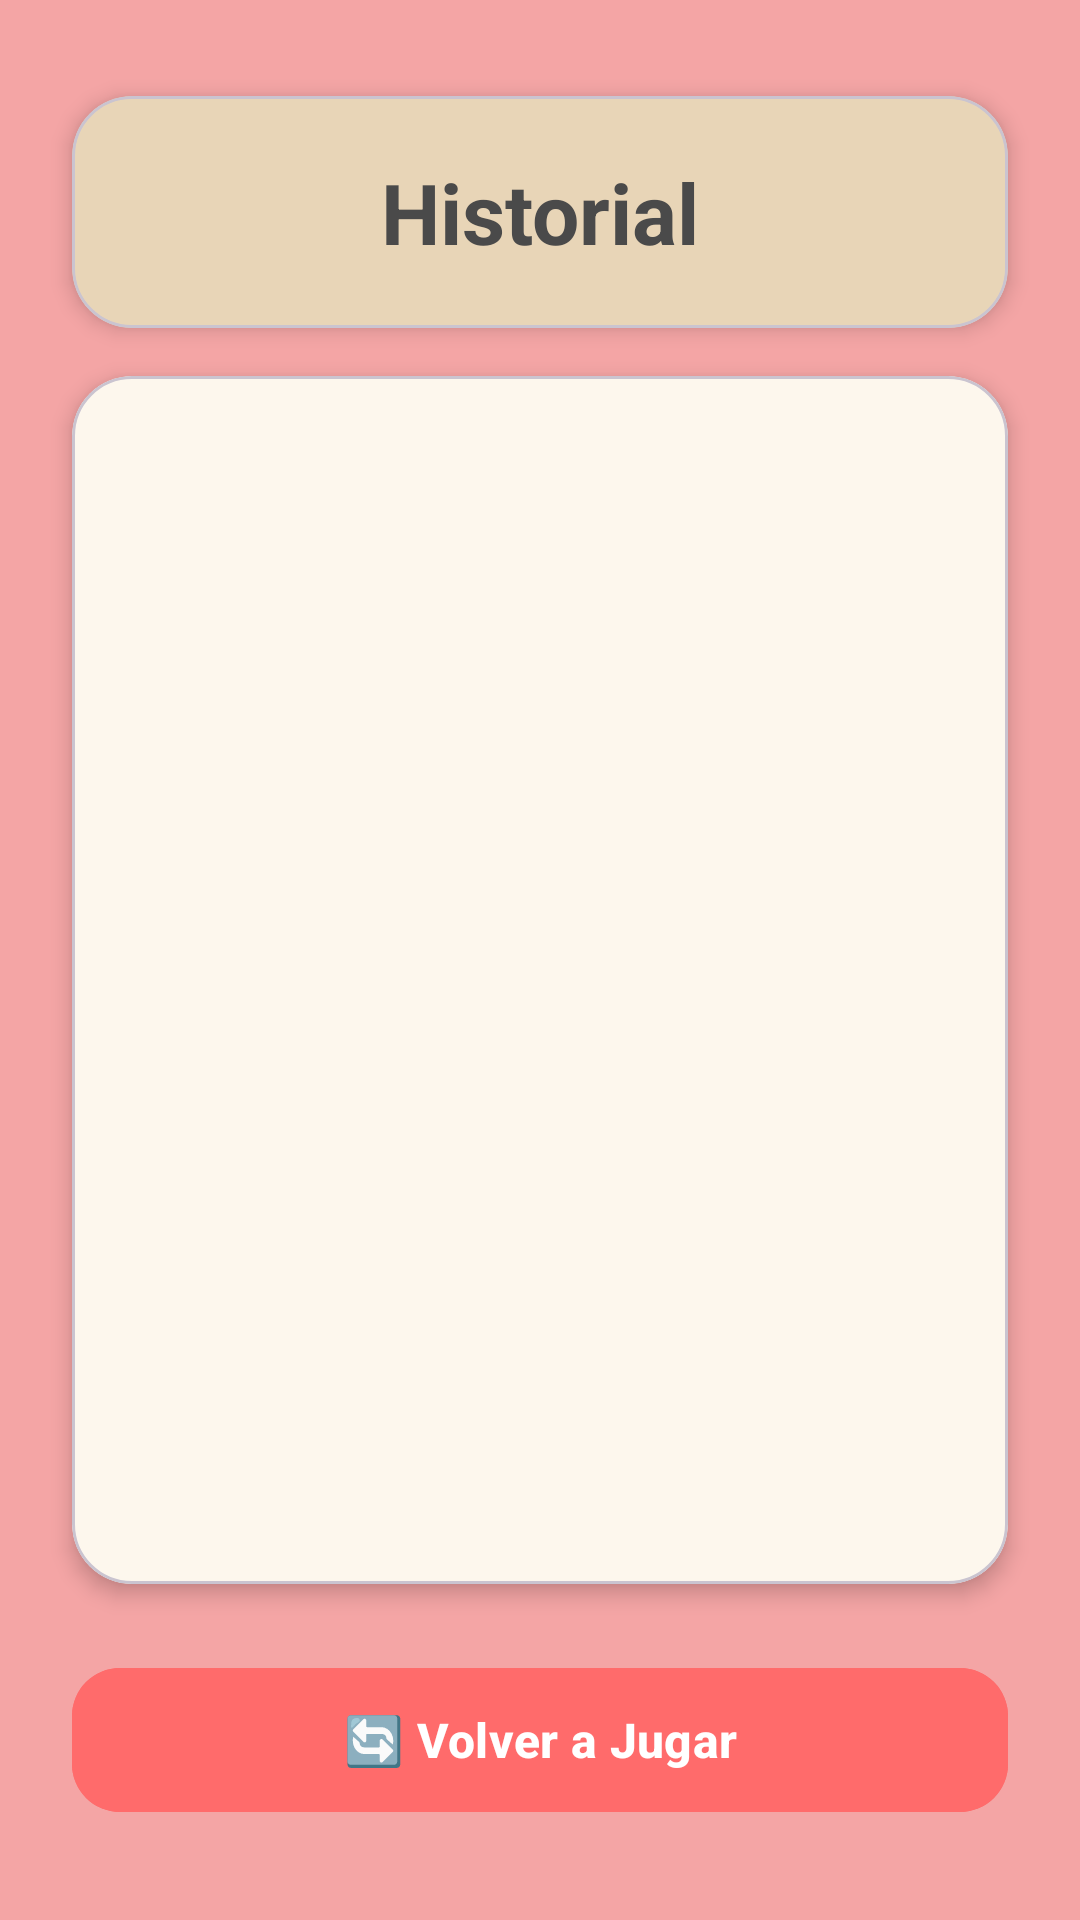

The Android layout XML behind this screen, and the referenced resources:
<!-- AndroidManifest.xml: application theme Theme.L2_20223209 -->
<!-- res/layout/activity_history.xml -->
<?xml version="1.0" encoding="utf-8"?>
<androidx.constraintlayout.widget.ConstraintLayout
    xmlns:android="http://schemas.android.com/apk/res/android"
    xmlns:app="http://schemas.android.com/apk/res-auto"
    xmlns:tools="http://schemas.android.com/tools"
    android:layout_width="match_parent"
    android:layout_height="match_parent"
    android:background="@color/primary_color"
    tools:context=".HistoryActivity">

    
    <com.google.android.material.card.MaterialCardView
        android:id="@+id/header_card"
        android:layout_width="0dp"
        android:layout_height="wrap_content"
        android:layout_marginStart="24dp"
        android:layout_marginTop="32dp"
        android:layout_marginEnd="24dp"
        app:cardBackgroundColor="@color/secondary_color"
        app:cardCornerRadius="20dp"
        app:cardElevation="4dp"
        app:layout_constraintEnd_toEndOf="parent"
        app:layout_constraintStart_toStartOf="parent"
        app:layout_constraintTop_toTopOf="parent">

        <LinearLayout
            android:layout_width="match_parent"
            android:layout_height="wrap_content"
            android:gravity="center"
            android:orientation="vertical"
            android:padding="20dp">

            <TextView
                android:layout_width="wrap_content"
                android:layout_height="wrap_content"
                android:text="Historial"
                android:textColor="@color/on_secondary_color"
                android:textSize="28sp"
                android:textStyle="bold" />

        </LinearLayout>

    </com.google.android.material.card.MaterialCardView>

    
    <com.google.android.material.card.MaterialCardView
        android:id="@+id/content_card"
        android:layout_width="0dp"
        android:layout_height="0dp"
        android:layout_marginStart="24dp"
        android:layout_marginTop="16dp"
        android:layout_marginEnd="24dp"
        android:layout_marginBottom="24dp"
        app:cardBackgroundColor="@color/surface_color"
        app:cardCornerRadius="20dp"
        app:cardElevation="4dp"
        app:layout_constraintBottom_toTopOf="@id/play_again_button"
        app:layout_constraintEnd_toEndOf="parent"
        app:layout_constraintStart_toStartOf="parent"
        app:layout_constraintTop_toBottomOf="@id/header_card">

        <LinearLayout
            android:layout_width="match_parent"
            android:layout_height="match_parent"
            android:orientation="vertical"
            android:padding="20dp">

            
            <LinearLayout
                android:id="@+id/empty_state_layout"
                android:layout_width="match_parent"
                android:layout_height="match_parent"
                android:gravity="center"
                android:orientation="vertical"
                android:visibility="gone">

                <ImageView
                    android:layout_width="80dp"
                    android:layout_height="80dp"
                    android:layout_marginBottom="16dp"
                    android:src="@drawable/ic_history"
                    android:tint="@color/on_surface_variant_color" />

                <TextView
                    android:layout_width="wrap_content"
                    android:layout_height="wrap_content"
                    android:text="No hay interacciones registradas"
                    android:textColor="@color/on_surface_variant_color"
                    android:textSize="16sp" />

            </LinearLayout>

            
            <androidx.recyclerview.widget.RecyclerView
                android:id="@+id/history_recycler_view"
                android:layout_width="match_parent"
                android:layout_height="match_parent"
                android:clipToPadding="false"
                android:paddingBottom="16dp"
                tools:listitem="@layout/item_history_interaction" />

        </LinearLayout>

    </com.google.android.material.card.MaterialCardView>

    
    <com.google.android.material.button.MaterialButton
        android:id="@+id/play_again_button"
        android:layout_width="0dp"
        android:layout_height="56dp"
        android:layout_marginStart="24dp"
        android:layout_marginEnd="24dp"
        android:layout_marginBottom="32dp"
        android:backgroundTint="@color/accent_color"
        android:text="🔄 Volver a Jugar"
        android:textColor="@color/white"
        android:textSize="16sp"
        android:textStyle="bold"
        app:cornerRadius="16dp"
        app:elevation="8dp"
        app:layout_constraintBottom_toBottomOf="parent"
        app:layout_constraintEnd_toEndOf="parent"
        app:layout_constraintStart_toStartOf="parent" />

</androidx.constraintlayout.widget.ConstraintLayout>
<!-- res/layout/item_history_interaction.xml (included above) -->
<?xml version="1.0" encoding="utf-8"?>
<com.google.android.material.card.MaterialCardView
    xmlns:android="http://schemas.android.com/apk/res/android"
    xmlns:app="http://schemas.android.com/apk/res-auto"
    xmlns:tools="http://schemas.android.com/tools"
    android:layout_width="match_parent"
    android:layout_height="wrap_content"
    android:layout_marginBottom="12dp"
    app:cardBackgroundColor="@color/white"
    app:cardCornerRadius="12dp"
    app:cardElevation="2dp"
    app:strokeColor="@color/outline_color"
    app:strokeWidth="1dp">

    <LinearLayout
        android:layout_width="match_parent"
        android:layout_height="wrap_content"
        android:orientation="vertical"
        android:padding="16dp">

        
        <LinearLayout
            android:layout_width="match_parent"
            android:layout_height="wrap_content"
            android:gravity="center_vertical"
            android:orientation="horizontal">

            <TextView
                android:id="@+id/interaction_title"
                android:layout_width="0dp"
                android:layout_height="wrap_content"
                android:layout_weight="1"
                android:textColor="@color/on_surface_color"
                android:textSize="16sp"
                android:textStyle="bold"
                tools:text="Interaccion1: 3 imagenes" />

            <ImageView
                android:layout_width="20dp"
                android:layout_height="20dp"
                android:src="@drawable/ic_check_circle"
                android:tint="@color/success_color" />

        </LinearLayout>

        
        <View
            android:layout_width="match_parent"
            android:layout_height="1dp"
            android:layout_marginTop="8dp"
            android:layout_marginBottom="8dp"
            android:background="@color/outline_color" />

        
        <LinearLayout
            android:layout_width="match_parent"
            android:layout_height="wrap_content"
            android:orientation="horizontal">

            
            <LinearLayout
                android:layout_width="0dp"
                android:layout_height="wrap_content"
                android:layout_weight="1"
                android:orientation="vertical">

                <TextView
                    android:layout_width="wrap_content"
                    android:layout_height="wrap_content"
                    android:text="Texto:"
                    android:textColor="@color/on_surface_variant_color"
                    android:textSize="12sp"
                    android:textStyle="bold" />

                <TextView
                    android:id="@+id/interaction_text"
                    android:layout_width="wrap_content"
                    android:layout_height="wrap_content"
                    android:layout_marginTop="2dp"
                    android:textColor="@color/on_surface_color"
                    android:textSize="14sp"
                    tools:text="Hola mundo" />

            </LinearLayout>

            
            <LinearLayout
                android:layout_width="wrap_content"
                android:layout_height="wrap_content"
                android:orientation="vertical">

                <TextView
                    android:layout_width="wrap_content"
                    android:layout_height="wrap_content"
                    android:text="Cantidad:"
                    android:textColor="@color/on_surface_variant_color"
                    android:textSize="12sp"
                    android:textStyle="bold" />

                <TextView
                    android:id="@+id/interaction_quantity"
                    android:layout_width="wrap_content"
                    android:layout_height="wrap_content"
                    android:layout_marginTop="2dp"
                    android:textColor="@color/on_surface_color"
                    android:textSize="14sp"
                    android:textStyle="bold"
                    tools:text="3 imágenes" />

            </LinearLayout>

        </LinearLayout>

    </LinearLayout>

</com.google.android.material.card.MaterialCardView>
<!-- resources referenced by this layout -->
<resources>
  <color name="accent_color">#FF6B6B</color>
  <color name="on_secondary_color">#4A4A4A</color>
  <color name="on_surface_color">#4A4A4A</color>
  <color name="on_surface_variant_color">#757575</color>
  <color name="outline_color">#E0E0E0</color>
  <color name="primary_color">#F4A5A5</color>
  <color name="secondary_color">#E8D5B7</color>
  <color name="success_color">#4CAF50</color>
  <color name="surface_color">#FDF7ED</color>
  <color name="white">#FFFFFFFF</color>
  <!-- drawable ic_check_circle (drawable) -->
  <vector xmlns:android="http://schemas.android.com/apk/res/android"
      android:width="24dp"
      android:height="24dp"
      android:viewportWidth="24"
      android:viewportHeight="24"
      android:tint="#4CAF50">
    <path
        android:fillColor="@android:color/white"
        android:pathData="M12,2C6.48,2 2,6.48 2,12s4.48,10 10,10 10,-4.48 10,-10S17.52,2 12,2zM10,17l-5,-5 1.41,-1.41L10,14.17l7.59,-7.59L19,8l-9,9z"/>
  </vector>
  <!-- drawable ic_history (drawable) -->
  <vector xmlns:android="http://schemas.android.com/apk/res/android"
      android:width="24dp"
      android:height="24dp"
      android:viewportWidth="24"
      android:viewportHeight="24"
      android:tint="#666666">
    <path
        android:fillColor="@android:color/white"
        android:pathData="M13,3c-4.97,0 -9,4.03 -9,9L1,12l3.89,3.89 0.07,0.14L9,12L6,12c0,-3.87 3.13,-7 7,-7s7,3.13 7,7 -3.13,7 -7,7c-1.93,0 -3.68,-0.79 -4.94,-2.06l-1.42,1.42C8.27,19.99 10.51,21 13,21c4.97,0 9,-4.03 9,-9s-4.03,-9 -9,-9zM12,8v5l4.28,2.54 0.72,-1.21 -3.5,-2.08L13.5,8L12,8z"/>
  </vector>
  <style name="Theme.L2_20223209" parent="Base.Theme.L2_20223209" />
  <style name="Base.Theme.L2_20223209" parent="Theme.Material3.DayNight.NoActionBar">
          
          
      </style>
</resources>
